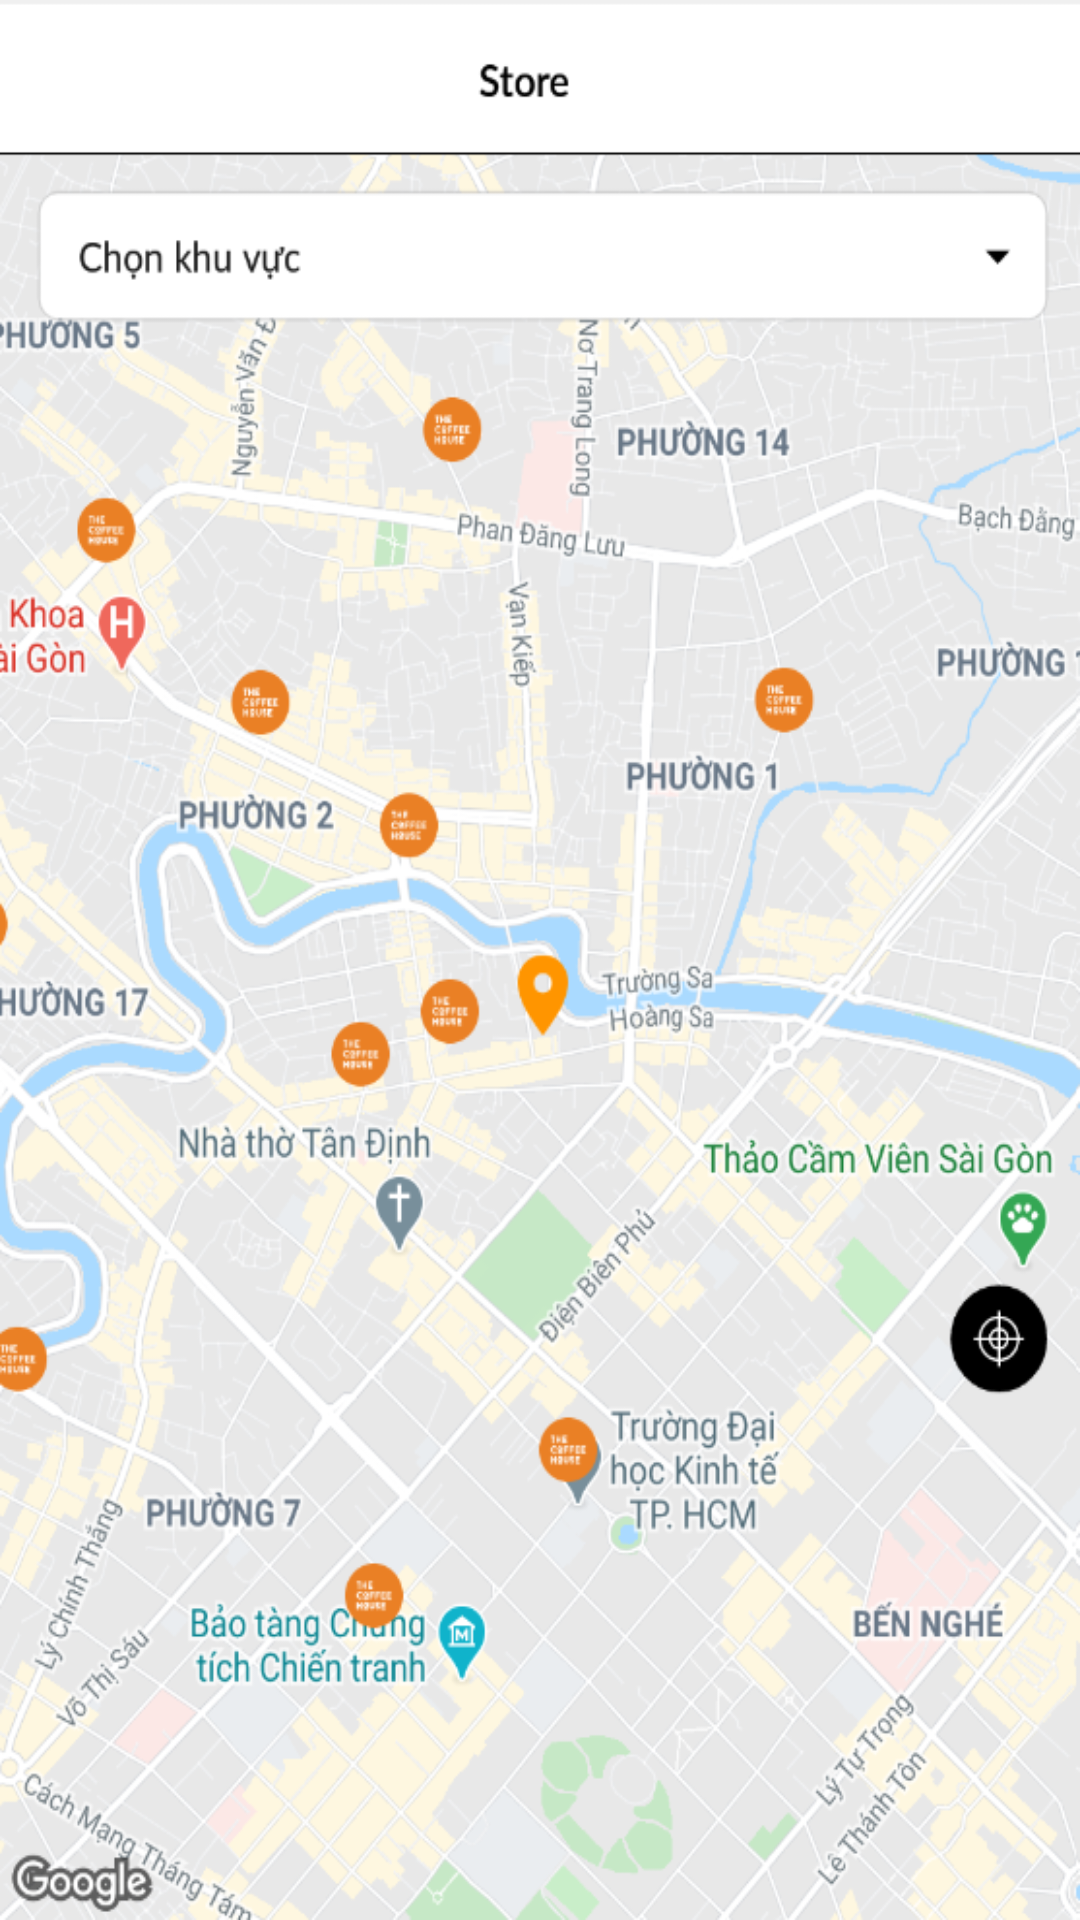

Reconstruct the res/layout file that produces this screen, plus the resources it refers to.
<!-- AndroidManifest.xml: application theme Theme.KiemTra3 -->
<!-- res/layout/cuahang.xml -->
<?xml version="1.0" encoding="utf-8"?>

<androidx.constraintlayout.widget.ConstraintLayout
    xmlns:android="http://schemas.android.com/apk/res/android"
    android:background="@drawable/hh3"
    android:layout_width="match_parent"
    android:layout_height="match_parent">

</androidx.constraintlayout.widget.ConstraintLayout>
<!-- resources referenced by this layout -->
<resources>
  <!-- drawable hh3: png bitmap (drawable, 489568 bytes) -->
  <style name="Theme.KiemTra3" parent="Theme.MaterialComponents.DayNight.DarkActionBar">
          
          <item name="colorPrimary">@color/purple_500</item>
          <item name="colorPrimaryVariant">@color/purple_700</item>
          <item name="colorOnPrimary">@color/white</item>
          
          <item name="colorSecondary">@color/teal_200</item>
          <item name="colorSecondaryVariant">@color/teal_700</item>
          <item name="colorOnSecondary">@color/black</item>
          
          <item name="android:statusBarColor" tools:targetApi="l">?attr/colorPrimaryVariant</item>
          
      </style>
  <!-- not gathered from this repository: default colours our renderer supplied (Android Studio template values) -->
  <color name="purple_500">#FF6200EE</color>
  <color name="purple_700">#FF3700B3</color>
  <color name="teal_200">#FF03DAC5</color>
  <color name="teal_700">#FF018786</color>
  <color name="black">#FF000000</color>
  <color name="white">#FFFFFFFF</color>
</resources>
